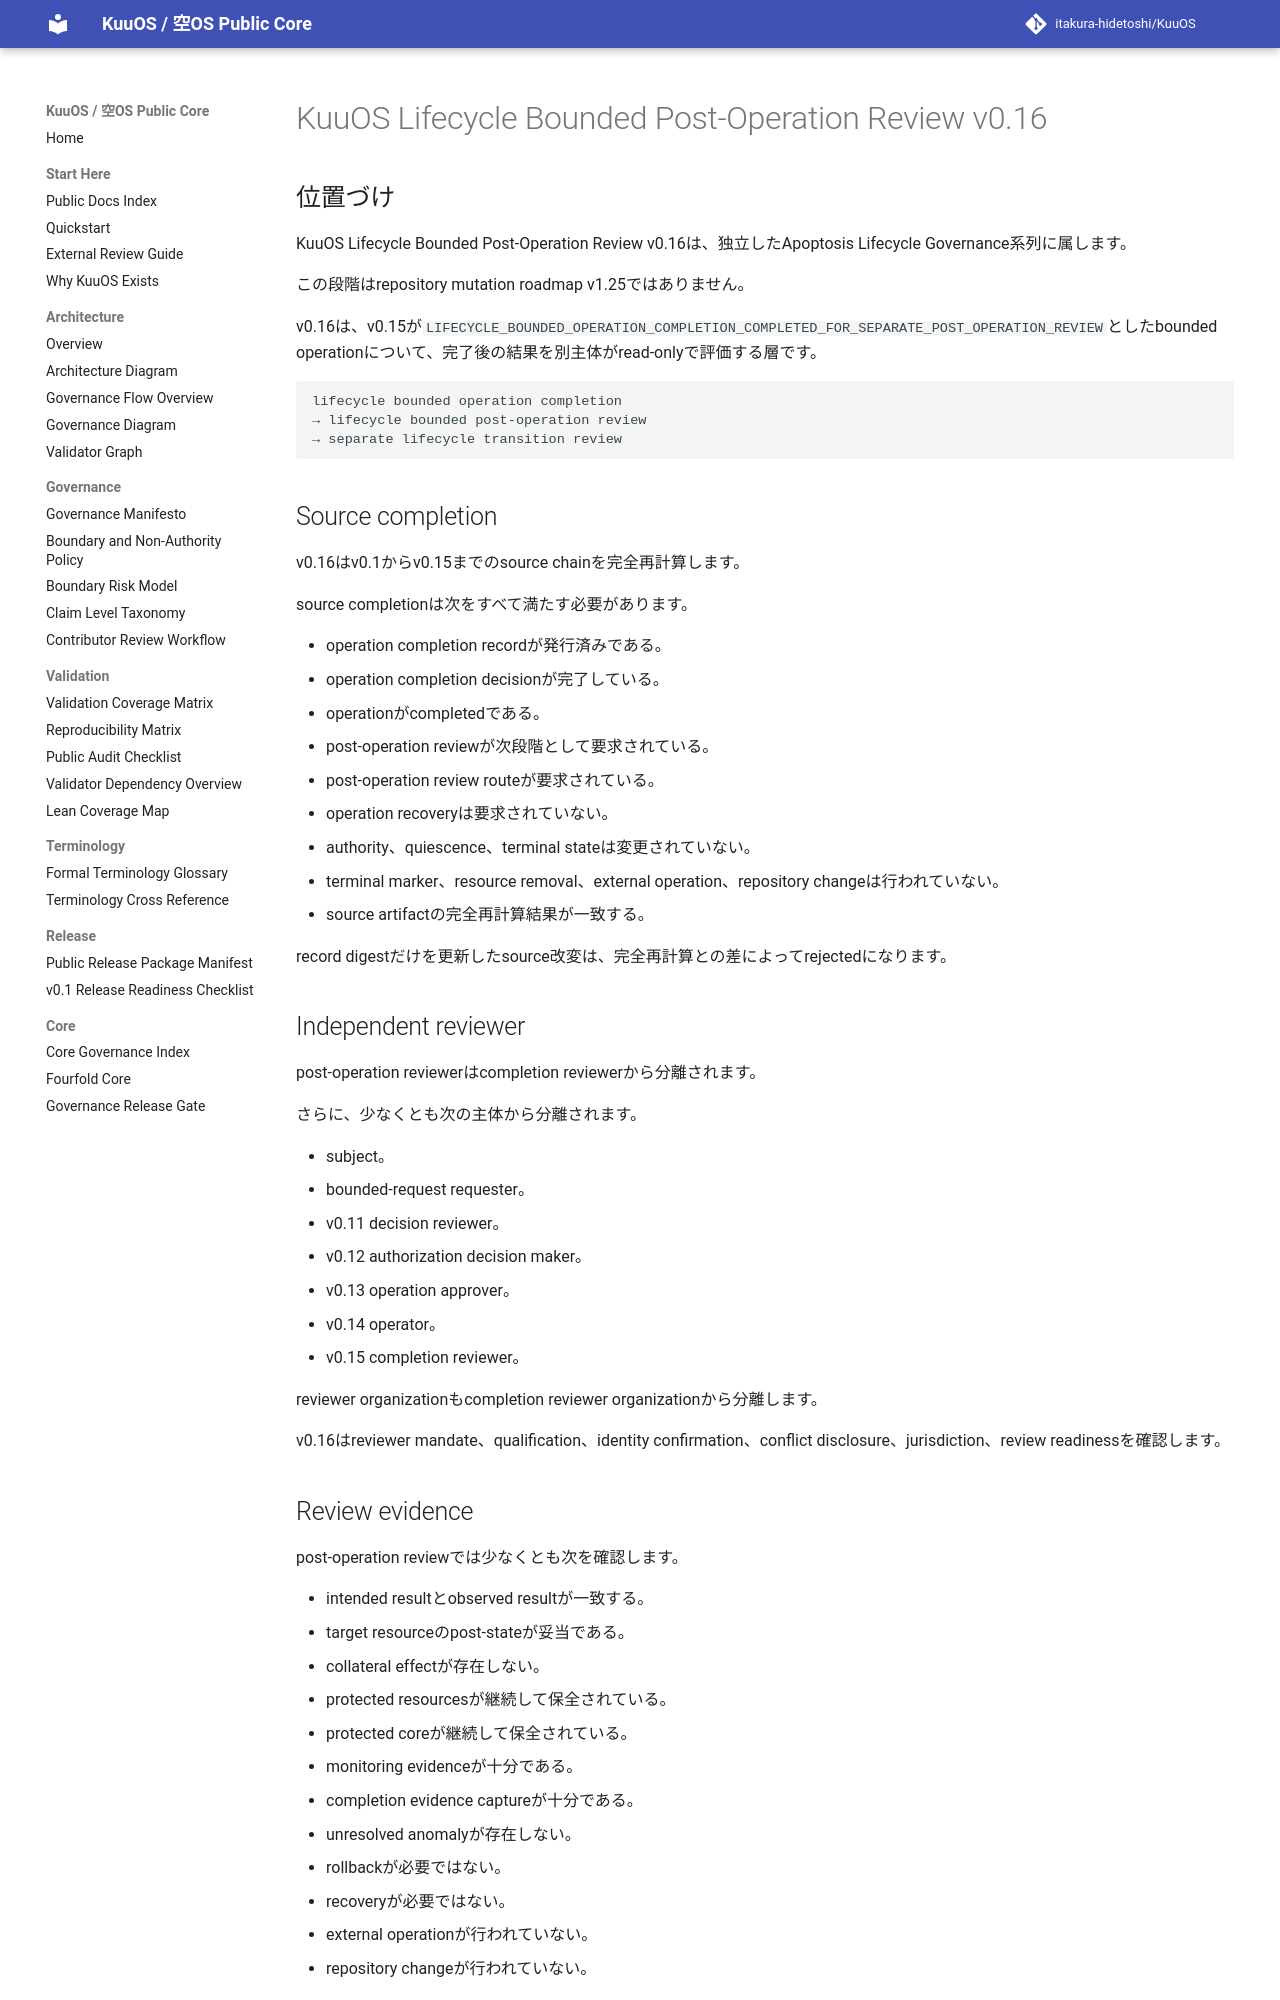

repository: itakura-hidetoshi/KuuOS · page: lifecycle_bounded_post_operation_review_v0_16/index.html · generator: mkdocs

# KuuOS Lifecycle Bounded Post-Operation Review v0.16

## 位置づけ

KuuOS Lifecycle Bounded Post-Operation Review v0.16は、独立したApoptosis Lifecycle Governance系列に属します。

この段階はrepository mutation roadmap v1.25ではありません。

v0.16は、v0.15が`LIFECYCLE_BOUNDED_OPERATION_COMPLETION_COMPLETED_FOR_SEPARATE_POST_OPERATION_REVIEW`としたbounded operationについて、完了後の結果を別主体がread-onlyで評価する層です。

```text
lifecycle bounded operation completion
→ lifecycle bounded post-operation review
→ separate lifecycle transition review
```

## Source completion

v0.16はv0.1からv0.15までのsource chainを完全再計算します。

source completionは次をすべて満たす必要があります。

- operation completion recordが発行済みである。
- operation completion decisionが完了している。
- operationがcompletedである。
- post-operation reviewが次段階として要求されている。
- post-operation review routeが要求されている。
- operation recoveryは要求されていない。
- authority、quiescence、terminal stateは変更されていない。
- terminal marker、resource removal、external operation、repository changeは行われていない。
- source artifactの完全再計算結果が一致する。

record digestだけを更新したsource改変は、完全再計算との差によってrejectedになります。

## Independent reviewer

post-operation reviewerはcompletion reviewerから分離されます。

さらに、少なくとも次の主体から分離されます。

- subject。
- bounded-request requester。
- v0.11 decision reviewer。
- v0.12 authorization decision maker。
- v0.13 operation approver。
- v0.14 operator。
- v0.15 completion reviewer。

reviewer organizationもcompletion reviewer organizationから分離します。

v0.16はreviewer mandate、qualification、identity confirmation、conflict disclosure、jurisdiction、review readinessを確認します。

## Review evidence

post-operation reviewでは少なくとも次を確認します。

- intended resultとobserved resultが一致する。
- target resourceのpost-stateが妥当である。
- collateral effectが存在しない。
- protected resourcesが継続して保全されている。
- protected coreが継続して保全されている。
- monitoring evidenceが十分である。
- completion evidence captureが十分である。
- unresolved anomalyが存在しない。
- rollbackが必要ではない。
- recoveryが必要ではない。
- external operationが行われていない。
- repository changeが行われていない。

scope、target resources、protected resources、reversible steps、step results、execution result、target post-stateはv0.15 sourceへimmutableに束縛されます。
